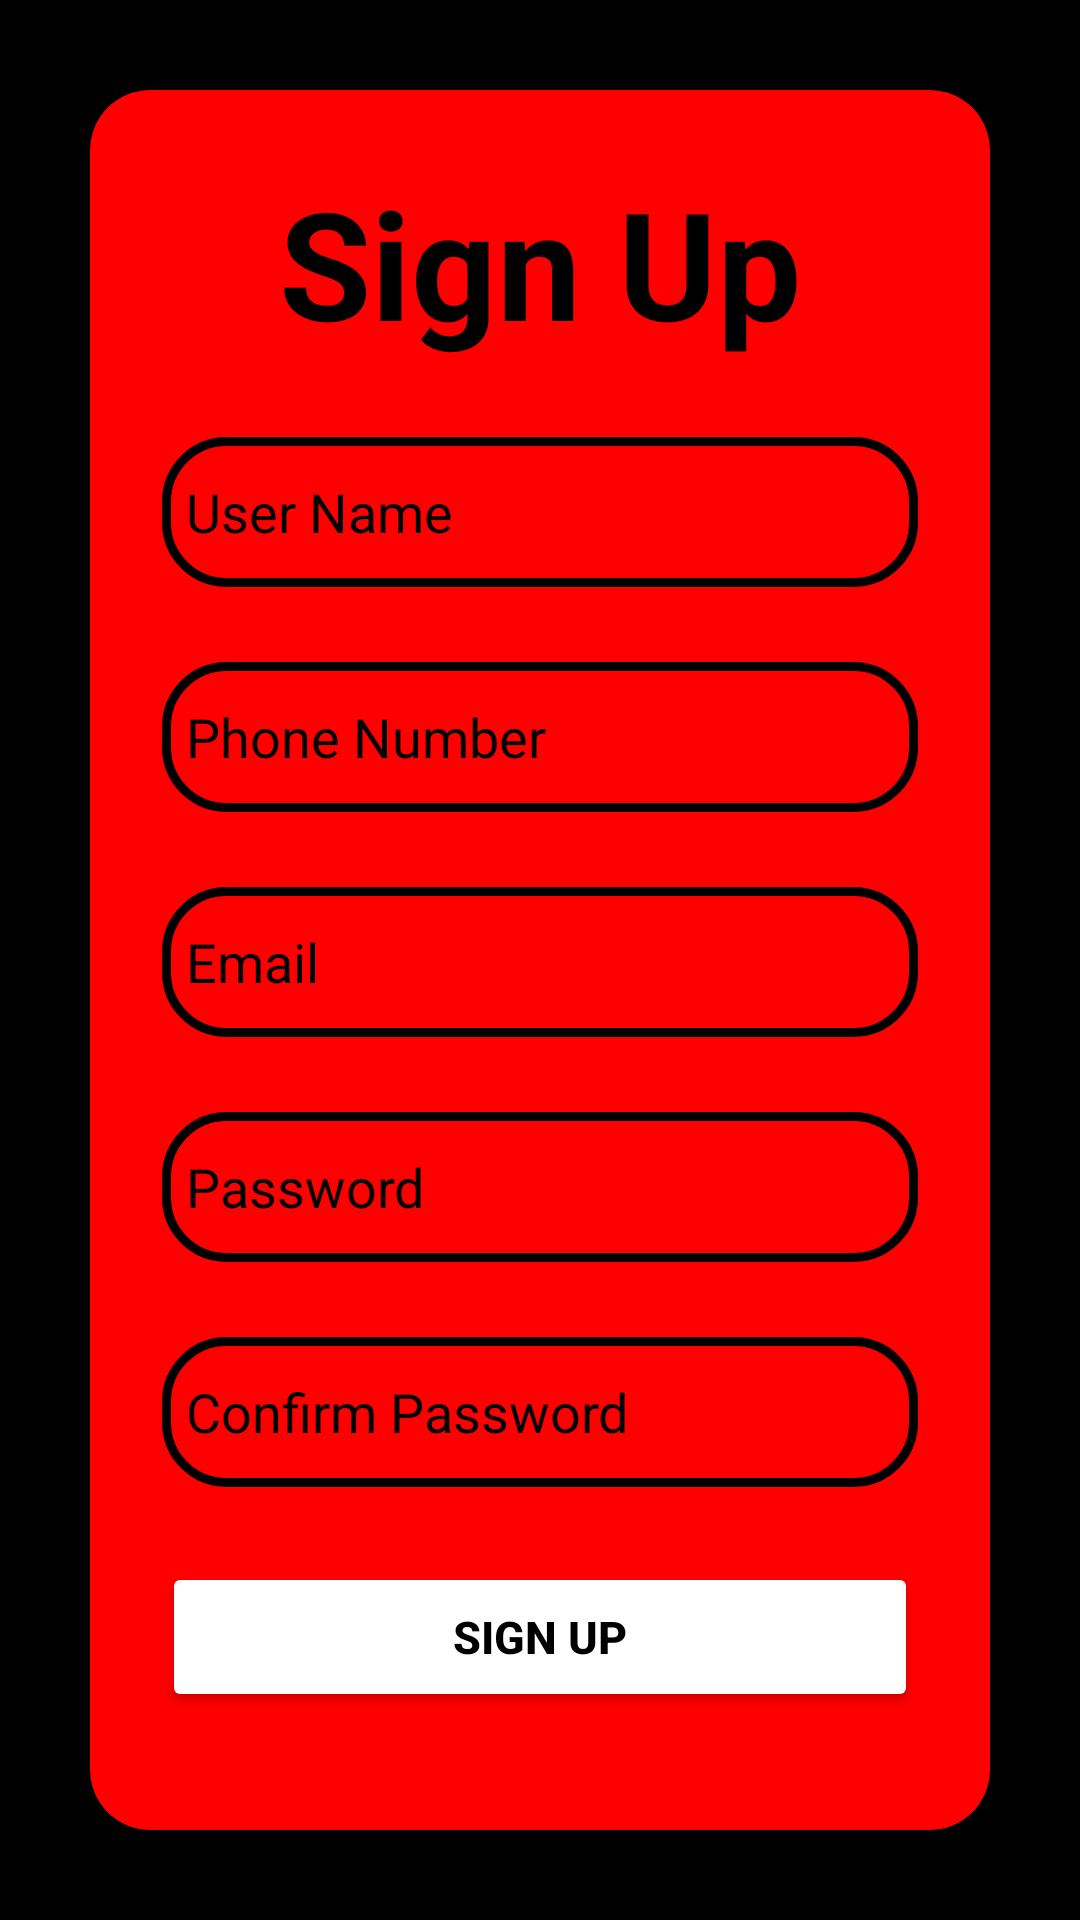

The Android layout XML behind this screen, and the referenced resources:
<!-- AndroidManifest.xml: application theme Theme.MunchMania -->
<!-- res/layout/sign_up.xml -->
<?xml version="1.0" encoding="utf-8"?>

<androidx.constraintlayout.widget.ConstraintLayout
    xmlns:android="http://schemas.android.com/apk/res/android"
    xmlns:app="http://schemas.android.com/apk/res-auto"
    xmlns:tools="http://schemas.android.com/tools"
    android:layout_width="match_parent"
    android:layout_height="match_parent"
    tools:context=".MainActivity"
    android:background="@color/black">

    <LinearLayout
        android:layout_width="match_parent"
        android:layout_height="match_parent"
        android:gravity="center"
        tools:ignore="MissingConstraints">

        <androidx.cardview.widget.CardView
            android:layout_width="match_parent"
            android:layout_height="wrap_content"
            android:background="@drawable/edit_text"
            android:layout_margin="30dp"
            app:cardCornerRadius="20dp"
            app:cardElevation="20dp"
            app:cardBackgroundColor="@color/red">

            <LinearLayout
                android:layout_width="match_parent"
                android:layout_height="wrap_content"
                android:orientation="vertical"
                android:layout_gravity="center_vertical"
                android:padding="24dp">

                <TextView
                    android:layout_width="match_parent"
                    android:layout_height="wrap_content"
                    android:text="@string/sign_up"
                    android:textSize="50sp"
                    android:textAlignment="center"
                    android:textStyle="bold"
                    android:textColor="@color/black"/>

                <EditText
                    android:layout_width="match_parent"
                    android:layout_height="50dp"
                    android:id="@+id/sUserName"
                    android:background="@drawable/edit_text"
                    android:drawableStart="@drawable/baseline_person_24"
                    android:drawablePadding="8dp"
                    android:hint="@string/user_name"
                    android:textColorHint="@color/black"
                    android:textColor="@color/black"
                    android:padding="8dp"
                    android:textColorHighlight="@color/cardview_dark_background"
                    android:layout_marginTop="25dp"
                    android:inputType="text"
                    android:autofillHints=""
                    tools:ignore="VisualLintTextFieldSize" />

                <EditText
                    android:layout_width="match_parent"
                    android:layout_height="50dp"
                    android:id="@+id/sPhoneNo"
                    android:background="@drawable/edit_text"
                    android:drawableStart="@drawable/baseline_person_24"
                    android:drawablePadding="8dp"
                    android:hint="@string/phone_number"
                    android:textColorHint="@color/black"
                    android:textColor="@color/black"
                    android:padding="8dp"
                    android:textColorHighlight="@color/cardview_dark_background"
                    android:layout_marginTop="25dp"
                    android:inputType="phone"
                    android:autofillHints=""
                    tools:ignore="VisualLintTextFieldSize" />

                <EditText
                    android:layout_width="match_parent"
                    android:layout_height="50dp"
                    android:id="@+id/sEmail"
                    android:background="@drawable/edit_text"
                    android:drawableStart="@drawable/baseline_person_24"
                    android:drawablePadding="8dp"
                    android:hint="@string/email"
                    android:textColorHint="@color/black"
                    android:textColor="@color/black"
                    android:padding="8dp"
                    android:textColorHighlight="@color/cardview_dark_background"
                    android:layout_marginTop="25dp"
                    android:inputType="textEmailAddress"
                    android:autofillHints=""
                    tools:ignore="VisualLintTextFieldSize" />

                <EditText
                    android:layout_width="match_parent"
                    android:layout_height="50dp"
                    android:id="@+id/sPassword"
                    android:background="@drawable/edit_text"
                    android:drawableStart="@drawable/baseline_password_24"
                    android:drawablePadding="8dp"
                    android:hint="@string/password"
                    android:textColorHint="@color/black"
                    android:textColor="@color/black"
                    android:padding="8dp"
                    android:textColorHighlight="@color/cardview_dark_background"
                    android:layout_marginTop="25dp"
                    android:inputType="textPassword"
                    android:autofillHints=""
                    tools:ignore="VisualLintTextFieldSize" />

                <EditText
                    android:layout_width="match_parent"
                    android:layout_height="50dp"
                    android:id="@+id/sConfirmPassword"
                    android:background="@drawable/edit_text"
                    android:drawableStart="@drawable/baseline_password_24"
                    android:drawablePadding="8dp"
                    android:hint="@string/confirm_password"
                    android:textColorHint="@color/black"
                    android:textColor="@color/black"
                    android:padding="8dp"
                    android:textColorHighlight="@color/cardview_dark_background"
                    android:layout_marginTop="25dp"
                    android:inputType="textPassword"
                    android:autofillHints=""
                    tools:ignore="VisualLintTextFieldSize" />

                <Button
                    android:id="@+id/sSignUp"
                    android:layout_width="match_parent"
                    android:layout_height="50dp"
                    android:layout_marginTop="25dp"
                    android:backgroundTint="@color/white"
                    android:padding="8dp"
                    android:text="@string/sign_up"
                    android:textAlignment="center"
                    android:textColor="@color/black"
                    android:textSize="15sp"
                    android:textStyle="bold"
                    tools:ignore="DuplicateSpeakableTextCheck,VisualLintButtonSize"/>

                <Button
                    android:id="@+id/sSignIn"
                    android:layout_width="match_parent"
                    android:layout_height="50dp"
                    android:layout_marginTop="25dp"
                    android:backgroundTint="@color/white"
                    android:padding="8dp"
                    android:text="@string/already_have_an_account_sign_in"
                    android:textAlignment="center"
                    android:textColor="@color/black"
                    android:textSize="15sp"
                    android:textStyle="bold"
                    tools:ignore="TouchTargetSizeCheck,VisualLintButtonSize"/>

            </LinearLayout>

        </androidx.cardview.widget.CardView>

    </LinearLayout>

</androidx.constraintlayout.widget.ConstraintLayout>
<!-- resources referenced by this layout -->
<resources>
  <color name="black">#000000</color>
  <color name="red">#FF0000</color>
  <color name="white">#FFFFFF</color>
  <!-- drawable edit_text (drawable) -->
  <?xml version="1.0" encoding="utf-8"?>
  
  <shape
      xmlns:android="http://schemas.android.com/apk/res/android"
      android:shape="rectangle">
      <stroke
          android:width="3dp"
          android:color="@color/black"/>
      <corners
          android:radius="20dp"/>
  </shape>
  <string name="already_have_an_account_sign_in">Already have an account? Sign in</string>
  <string name="confirm_password">Confirm Password</string>
  <string name="email">Email</string>
  <string name="password">Password</string>
  <string name="phone_number">Phone Number</string>
  <string name="sign_up">Sign Up</string>
  <string name="user_name">User Name</string>
  <style name="Theme.MunchMania" parent="Base.Theme.MunchMania" />
  <style name="Base.Theme.MunchMania" parent="Theme.Material3.DayNight.NoActionBar">
          
          
      </style>
</resources>
